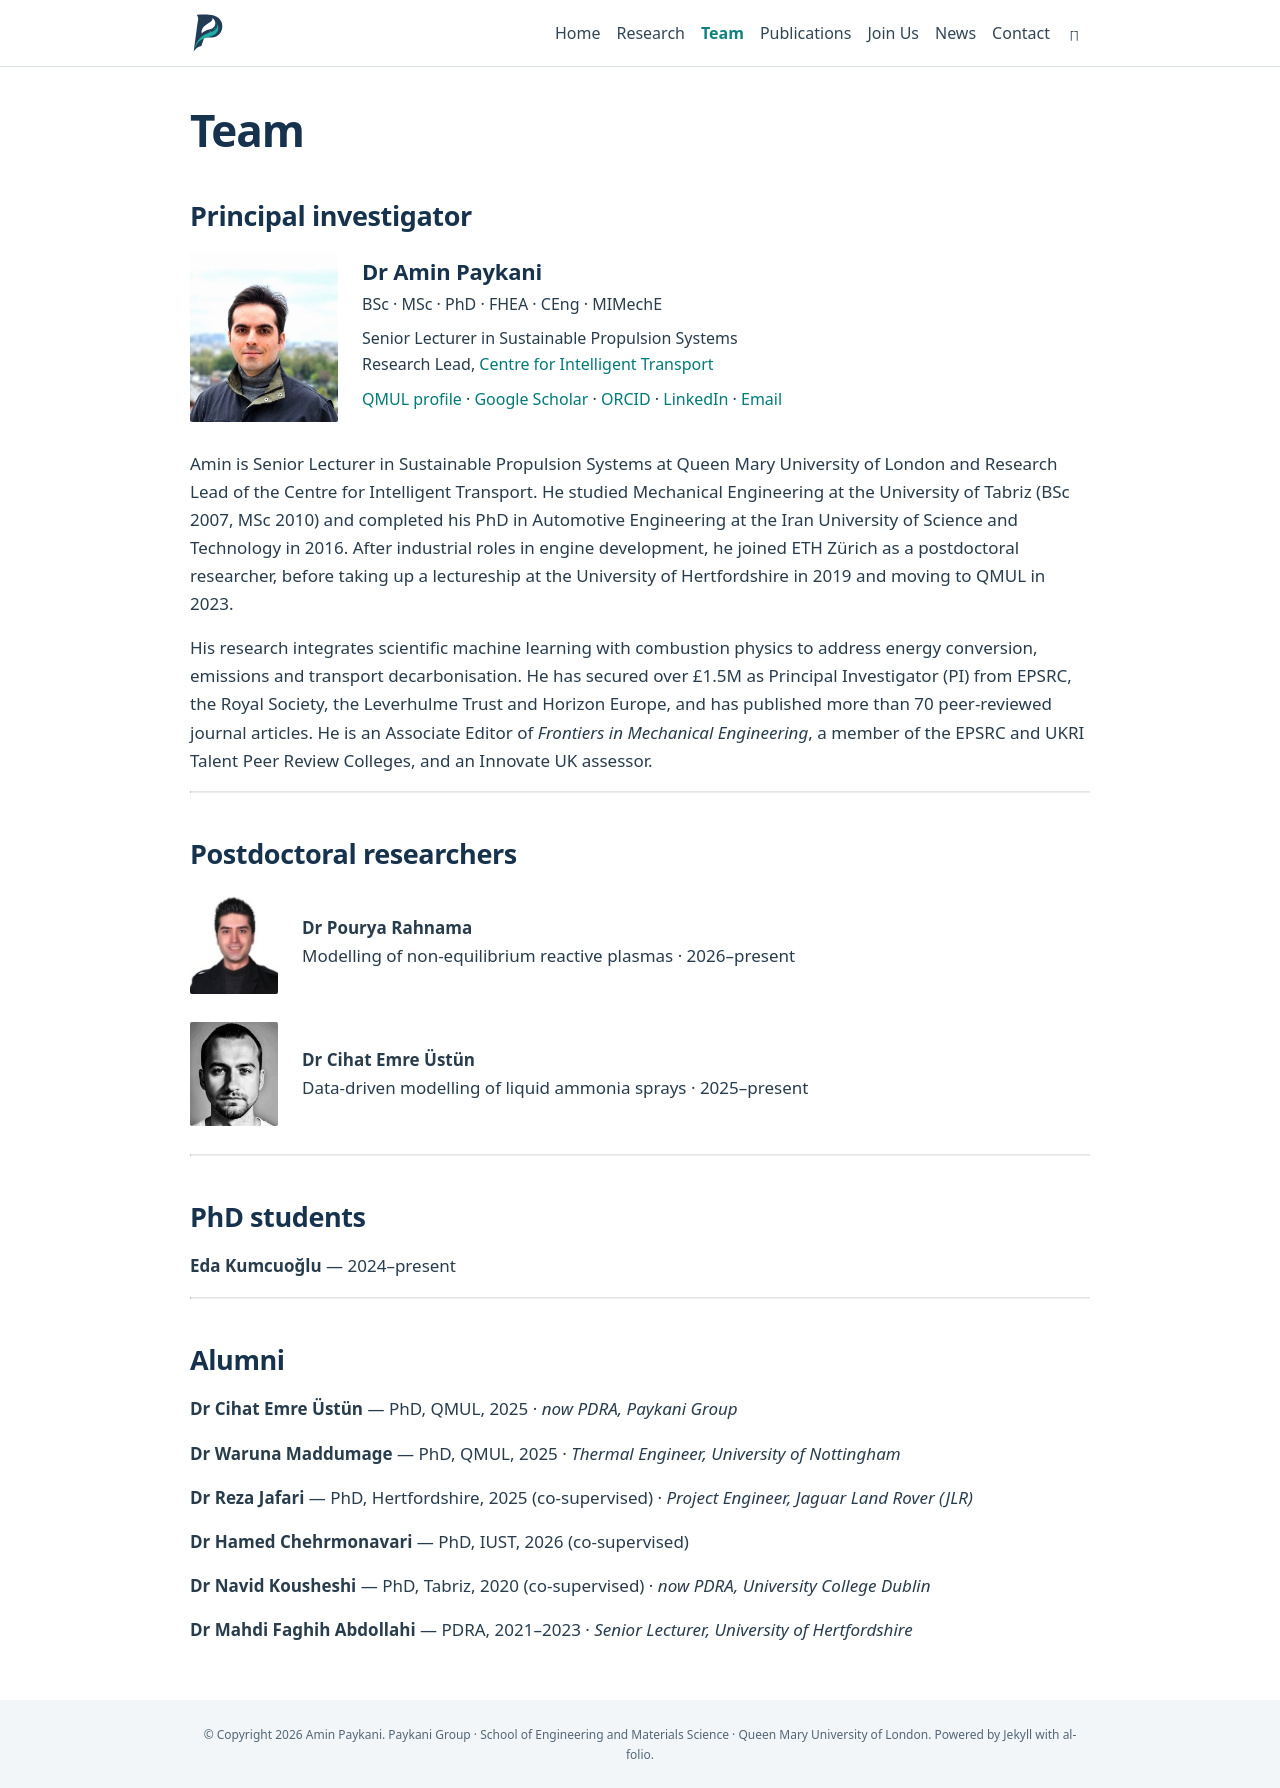

repository: apaykani/apaykani.github.io · page: team/index.html · generator: jekyll

---
layout: page
title: Team
permalink: /team/
nav: true
nav_order: 3
---

## Principal investigator

<div class="pg-person pg-pi">
  <div>
    <img src="{{ '/assets/img/prof_pic.jpg' | relative_url }}"
         alt="Dr Amin Paykani"
         width="148" height="170">
  </div>
  <div>
    <h3>Dr Amin Paykani</h3>
    <p class="text-muted mb-2">BSc · MSc · PhD · FHEA · CEng · MIMechE</p>
    <p class="mb-2">
      Senior Lecturer in Sustainable Propulsion Systems<br>
      Research Lead, <a href="https://www.seresearch.qmul.ac.uk/cit/">Centre for Intelligent Transport</a>
    </p>
    <p class="mb-0">
      <a href="https://www.sems.qmul.ac.uk/staff/a.paykani/">QMUL profile</a> ·
      <a href="https://scholar.google.com/citations?user=PmNTn-IAAAAJ&hl=en">Google Scholar</a> ·
      <a href="https://orcid.org/0000-0002-1344-5549">ORCID</a> ·
      <a href="https://www.linkedin.com/in/aminpaykani/">LinkedIn</a> ·
      <a href="mailto:a.paykani@qmul.ac.uk">Email</a>
    </p>
  </div>
</div>

Amin is Senior Lecturer in Sustainable Propulsion Systems at Queen Mary University of London and Research Lead of the Centre for Intelligent Transport. He studied Mechanical Engineering at the University of Tabriz (BSc 2007, MSc 2010) and completed his PhD in Automotive Engineering at the Iran University of Science and Technology in 2016. After industrial roles in engine development, he joined ETH Zürich as a postdoctoral researcher, before taking up a lectureship at the University of Hertfordshire in 2019 and moving to QMUL in 2023.

His research integrates scientific machine learning with combustion physics to address energy conversion, emissions and transport decarbonisation. He has secured over £1.5M as Principal Investigator (PI) from EPSRC, the Royal Society, the Leverhulme Trust and Horizon Europe, and has published more than 70 peer-reviewed journal articles. He is an Associate Editor of _Frontiers in Mechanical Engineering_, a member of the EPSRC and UKRI Talent Peer Review Colleges, and an Innovate UK assessor.

---

## Postdoctoral researchers

<div class="pg-person">
  <div>
    <img src="{{ '/assets/img/team-rahnama.jpg' | relative_url }}"
         alt="Dr Pourya Rahnama"
         width="88" height="104">
  </div>
  <div>
    <strong>Dr Pourya Rahnama</strong><br>
    Modelling of non-equilibrium reactive plasmas · 2026–present
  </div>
</div>

<div class="pg-person">
  <div>
    <img src="{{ '/assets/img/team-ustun.jpg' | relative_url }}" alt="Dr Cihat Emre Üstün" width="88" height="104">
  </div>
  <div>
    <strong>Dr Cihat Emre Üstün</strong><br>
    Data-driven modelling of liquid ammonia sprays · 2025–present
  </div>
</div>

---

## PhD students

**Eda Kumcuoğlu** — 2024–present

---

## Alumni

**Dr Cihat Emre Üstün** — PhD, QMUL, 2025 · _now PDRA, Paykani Group_

**Dr Waruna Maddumage** — PhD, QMUL, 2025 · _Thermal Engineer, University of Nottingham_

**Dr Reza Jafari** — PhD, Hertfordshire, 2025 (co-supervised) · _Project Engineer, Jaguar Land Rover (JLR)_

**Dr Hamed Chehrmonavari** — PhD, IUST, 2026 (co-supervised)

**Dr Navid Kousheshi** — PhD, Tabriz, 2020 (co-supervised) · _now PDRA, University College Dublin_

**Dr Mahdi Faghih Abdollahi** — PDRA, 2021–2023 · _Senior Lecturer, University of Hertfordshire_
